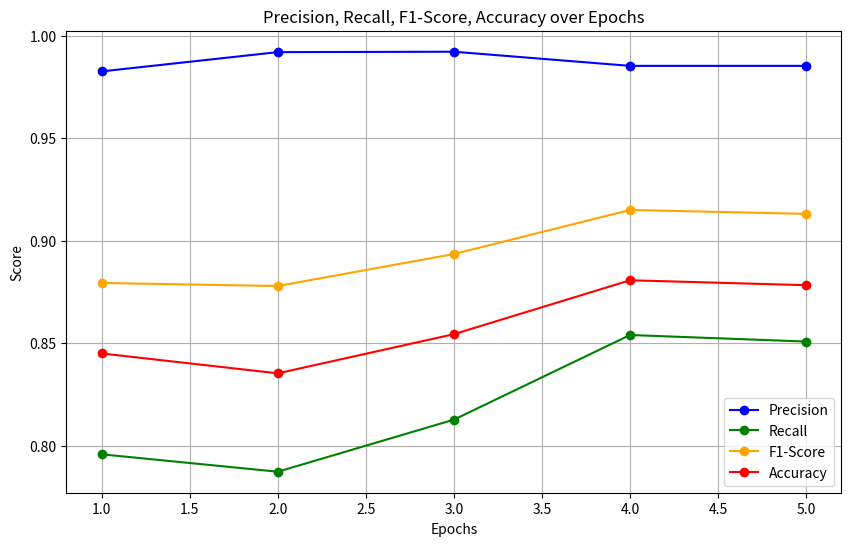

This chart was generated by the following Python code:
import matplotlib.pyplot as plt

# 数据：从控制台输出中提取的各个指标
scalar_data = {
    'Precision': {
        'steps': [1, 2, 3, 4, 5],
        'values': [0.9826, 0.9920, 0.9922, 0.9853, 0.9853],
    },
    'Recall': {
        'steps': [1, 2, 3, 4, 5],
        'values': [0.7958, 0.7873, 0.8127, 0.8540, 0.8508],
    },
    'F1-Score': {
        'steps': [1, 2, 3, 4, 5],
        'values': [0.8794, 0.8779, 0.8935, 0.9150, 0.9131],
    },
    'Accuracy': {
        'steps': [1, 2, 3, 4, 5],
        'values': [0.8450, 0.8353, 0.8544, 0.8807, 0.8783],
    }
}

# 绘制 Precision, Recall, F1-Score, Accuracy 四个指标在同一张图上
plt.figure(figsize=(10, 6))

# 绘制每个指标的曲线
plt.plot(scalar_data['Precision']['steps'], scalar_data['Precision']['values'], label='Precision', color='blue', marker='o')
plt.plot(scalar_data['Recall']['steps'], scalar_data['Recall']['values'], label='Recall', color='green', marker='o')
plt.plot(scalar_data['F1-Score']['steps'], scalar_data['F1-Score']['values'], label='F1-Score', color='orange', marker='o')
plt.plot(scalar_data['Accuracy']['steps'], scalar_data['Accuracy']['values'], label='Accuracy', color='red', marker='o')

# 添加标题和标签
plt.title('Precision, Recall, F1-Score, Accuracy over Epochs')
plt.xlabel('Epochs')
plt.ylabel('Score')

# 添加图例
plt.legend()

# 显示网格
plt.grid(True)

# 显示图表
plt.show()
